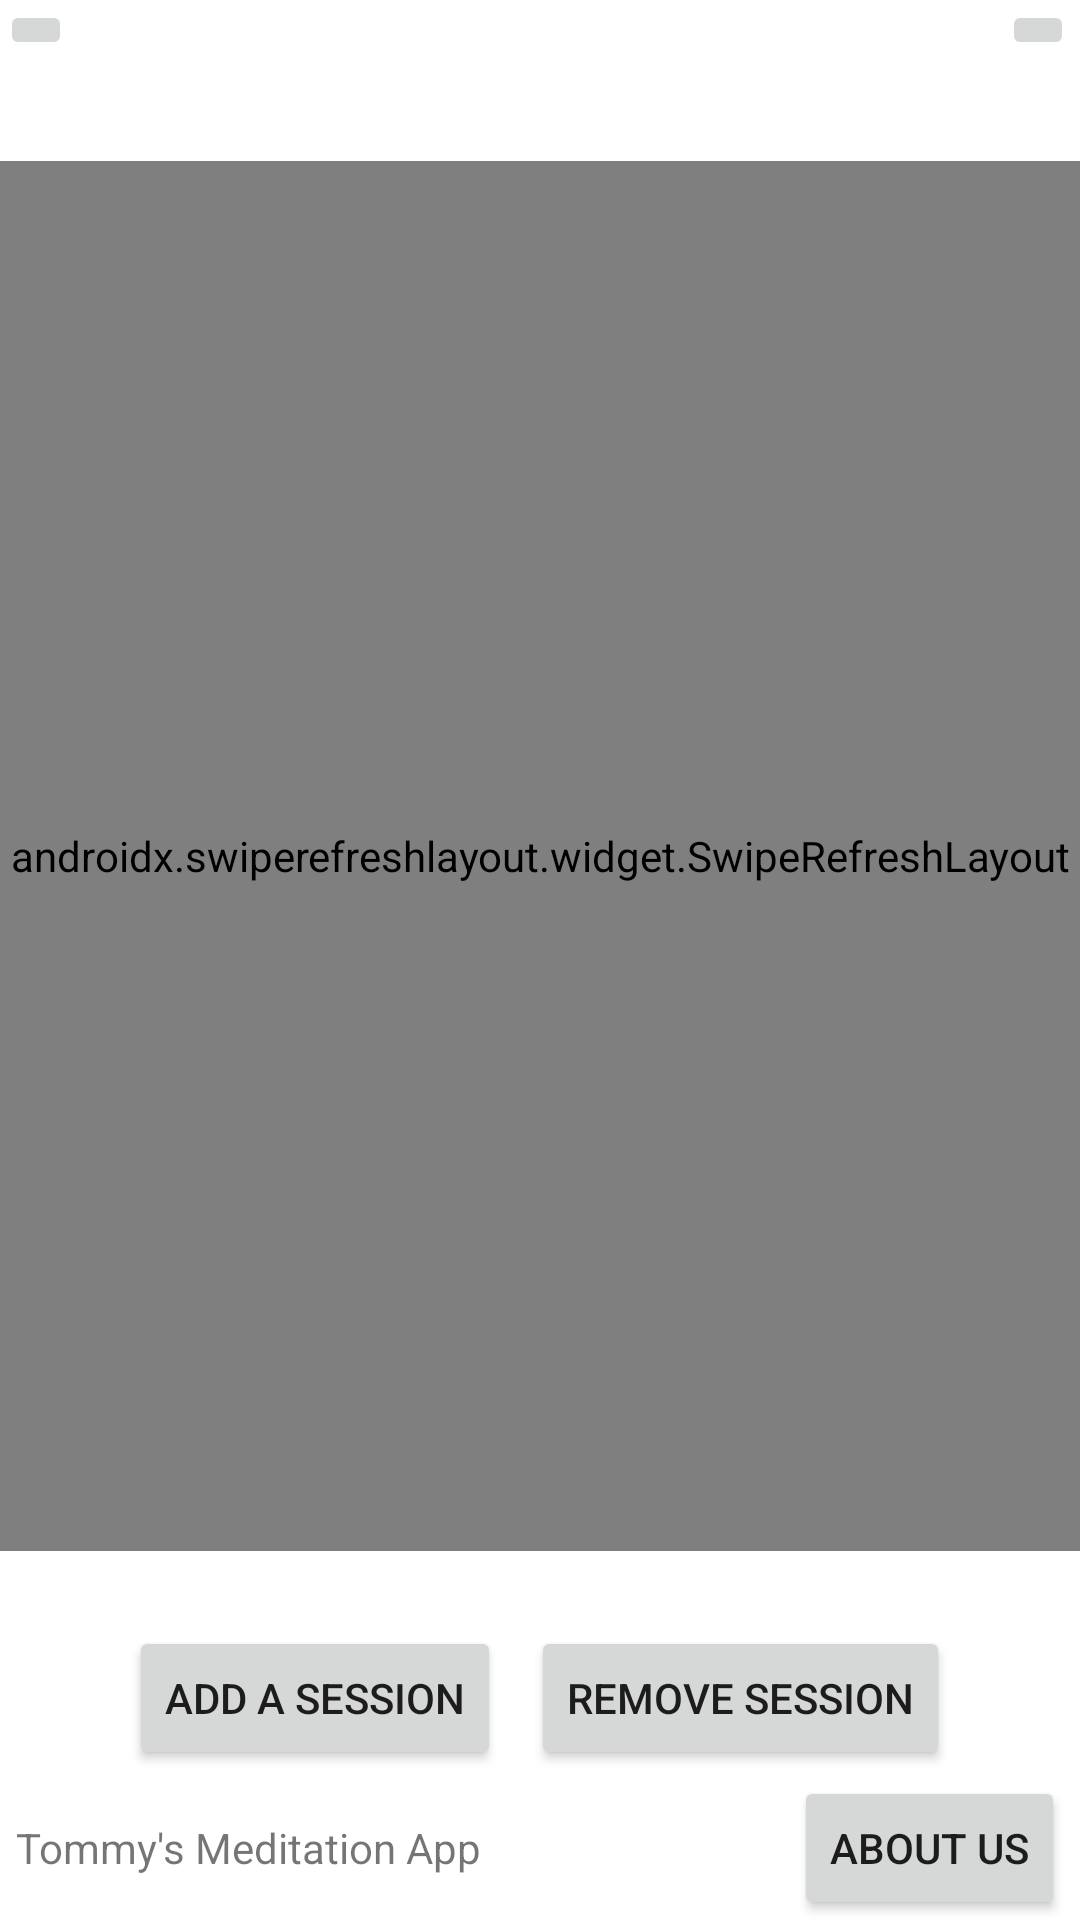

This screen was rendered from an Android layout file. Write that file and the resources it references.
<!-- AndroidManifest.xml: application theme AppTheme -->
<!-- res/layout/activity_view_meditation_sessions.xml -->
<?xml version="1.0" encoding="utf-8"?>
<RelativeLayout
    xmlns:android="http://schemas.android.com/apk/res/android"
    xmlns:app="http://schemas.android.com/apk/res-auto"
    xmlns:tools="http://schemas.android.com/tools"
    android:layout_width="match_parent"
    android:layout_height="match_parent"
    tools:context=".ViewMeditationSessionsActivity"
    android:id="@+id/rlViewMeditationSessions">


    <RelativeLayout
        android:layout_width="match_parent"
        android:layout_height="match_parent"
        android:layout_marginBottom="50dp">

        <TextView
            android:layout_width="wrap_content"
            android:layout_height="wrap_content"
            android:text=""
            android:id="@+id/tvDay"
            android:layout_centerHorizontal="true"
            android:textSize="25dp"
            android:layout_marginTop="5dp"
            android:layout_marginBottom="10dp"/>

        <ImageButton
            android:layout_width="wrap_content"
            android:layout_height="wrap_content"
            android:src="@drawable/ic_forward"
            android:id="@+id/btnForward"
            android:layout_alignParentEnd="true"
            android:layout_marginEnd="2dp"/>

        <ImageButton
            android:layout_width="wrap_content"
            android:layout_height="wrap_content"
            android:src="@drawable/ic_backward"
            android:id="@+id/btnBackward"
            android:layout_alignParentStart="true"
            android:layout_marginEnd="2dp"/>

        <TextView
            android:id="@+id/tvSelect"
            android:layout_width="wrap_content"
            android:layout_height="wrap_content"
            android:text="Select session to remove:"
            android:layout_below="@+id/tvDay"
            android:layout_centerHorizontal="true"
            android:visibility="gone"/>


        <androidx.swiperefreshlayout.widget.SwipeRefreshLayout
            android:id="@+id/swipeRefreshRv"
            android:layout_width="match_parent"
            android:layout_height="match_parent"
            android:layout_below="@id/tvSelect"
            android:layout_marginTop="5dp"
            android:layout_above="@+id/buttons_layout">

        <androidx.recyclerview.widget.RecyclerView
            android:id="@+id/rvSessions"
            android:layout_width="match_parent"
            android:layout_height="match_parent"
            android:layout_above="@+id/buttons_layout"
            android:layout_marginTop="15dp"/>

        </androidx.swiperefreshlayout.widget.SwipeRefreshLayout>

        <RelativeLayout
            android:id="@+id/buttons_layout"
            android:layout_width="wrap_content"
            android:layout_height="wrap_content"
            android:layout_alignParentBottom="true"
            android:layout_centerHorizontal="true"
            android:layout_marginTop="25dp">

            <Button
                android:id="@+id/btnAdd"
                android:layout_width="wrap_content"
                android:layout_height="wrap_content"
                android:text="Add a Session"/>

            <Button
                android:id="@+id/btnRemove"
                android:layout_width="wrap_content"
                android:layout_height="wrap_content"
                android:layout_toRightOf="@+id/btnAdd"
                android:text="Remove Session"
                android:layout_marginLeft="10dp"/>

        </RelativeLayout>

    </RelativeLayout>

    <include layout="@layout/footer"/>

</RelativeLayout>
<!-- res/layout/footer.xml (included above) -->
<?xml version="1.0" encoding="utf-8"?>
<RelativeLayout xmlns:android="http://schemas.android.com/apk/res/android"
    android:layout_width="match_parent"
    android:layout_height="wrap_content"
    android:layout_alignParentBottom="true">

    <TextView
        android:id="@+id/tvFooter"
        android:layout_width="wrap_content"
        android:layout_height="wrap_content"
        android:text="Tommy's Meditation App"
        android:gravity="right"
        android:layout_centerVertical="true"
        android:layout_marginStart="5dp"/>
    <Button
        android:layout_width="wrap_content"
        android:layout_height="wrap_content"
        android:id="@+id/btnAbout"
        android:text="About us"
        android:layout_alignParentEnd="true"
        android:layout_marginEnd="5dp"
        android:onClick="onAboutButtonClick"
        />

</RelativeLayout>
<!-- resources referenced by this layout -->
<resources>
  <style name="AppTheme" parent="Theme.MaterialComponents.Light">
          
      </style>
</resources>
